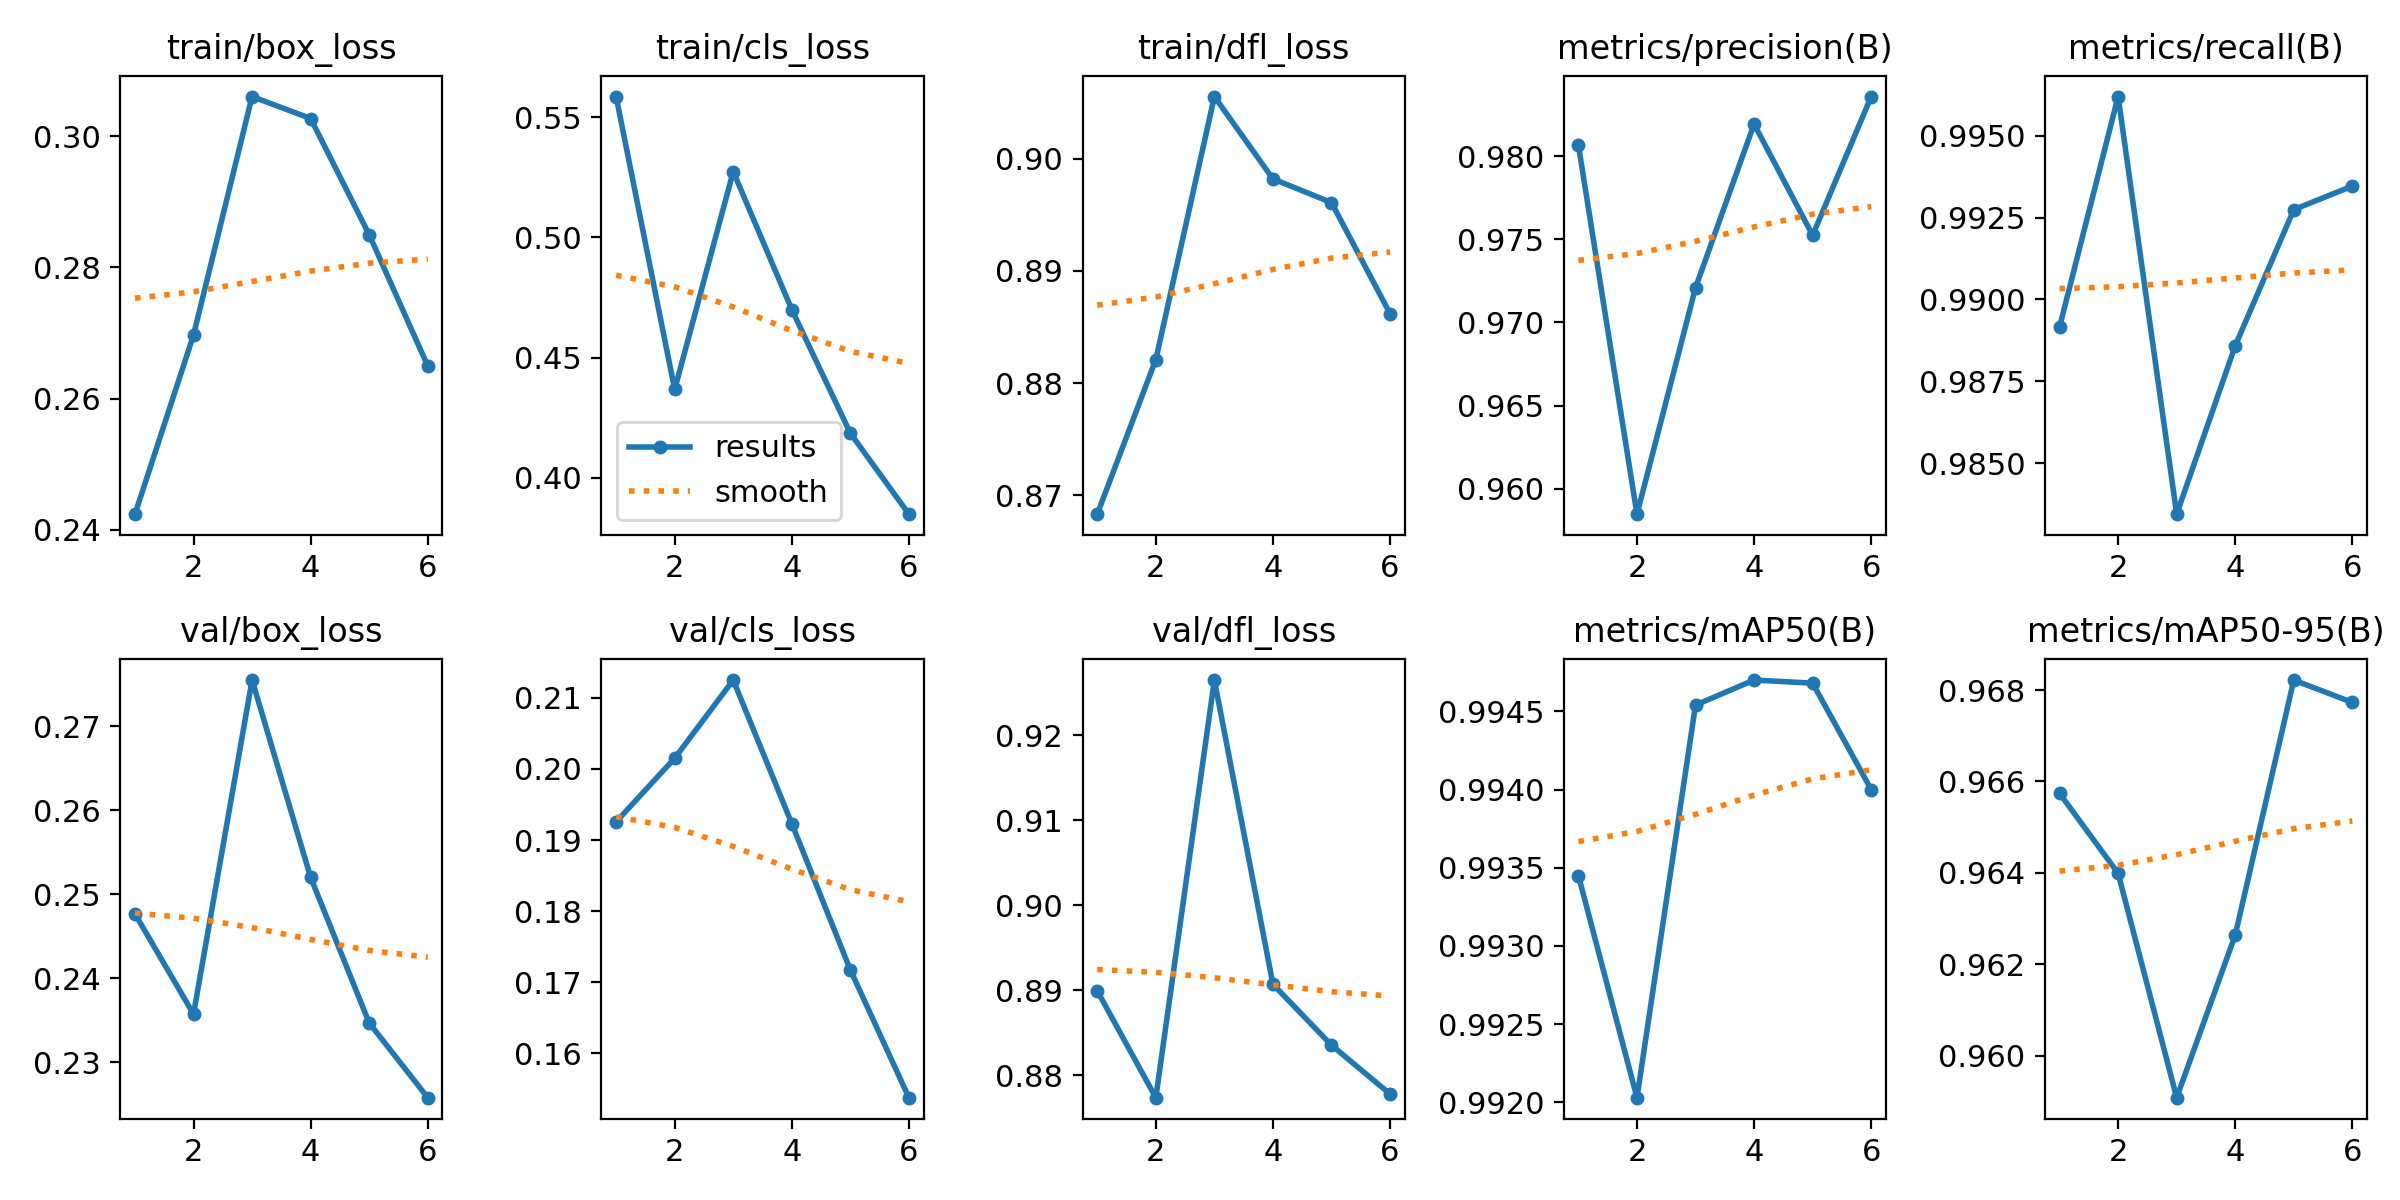

The file beside this chart, header and first rows:
epoch, train/box_loss, train/cls_loss, train/dfl_loss, metrics/precision(B), metrics/recall(B), metrics/mAP50(B), metrics/mAP50-95(B), val/box_loss, val/cls_loss, val/dfl_loss, lr/pg0, lr/pg1, lr/pg2
1, 0.2424, 0.5587, 0.8683, 0.9807, 0.9892, 0.9935, 0.9657, 0.2477, 0.1926, 0.8899, 9.7391e-05, 9.7391e-05, 9.7391e-05
2, 0.2697, 0.4367, 0.8821, 0.9585, 0.9962, 0.992, 0.964, 0.2357, 0.2015, 0.8773, 0.0001632, 0.0001632, 0.0001632
3, 0.3061, 0.5274, 0.9055, 0.9721, 0.9835, 0.9945, 0.9591, 0.2755, 0.2125, 0.9265, 0.0001966, 0.0001966, 0.0001966
4, 0.3027, 0.47, 0.8982, 0.9819, 0.9886, 0.9947, 0.9626, 0.252, 0.1923, 0.8907, 0.0001485, 0.0001485, 0.0001485
5, 0.285, 0.4185, 0.8961, 0.9752, 0.9927, 0.9947, 0.9682, 0.2347, 0.1717, 0.8835, 9.996e-05, 9.996e-05, 9.996e-05
6, 0.265, 0.3848, 0.8862, 0.9836, 0.9935, 0.994, 0.9677, 0.2258, 0.1537, 0.8778, 5.145e-05, 5.145e-05, 5.145e-05
